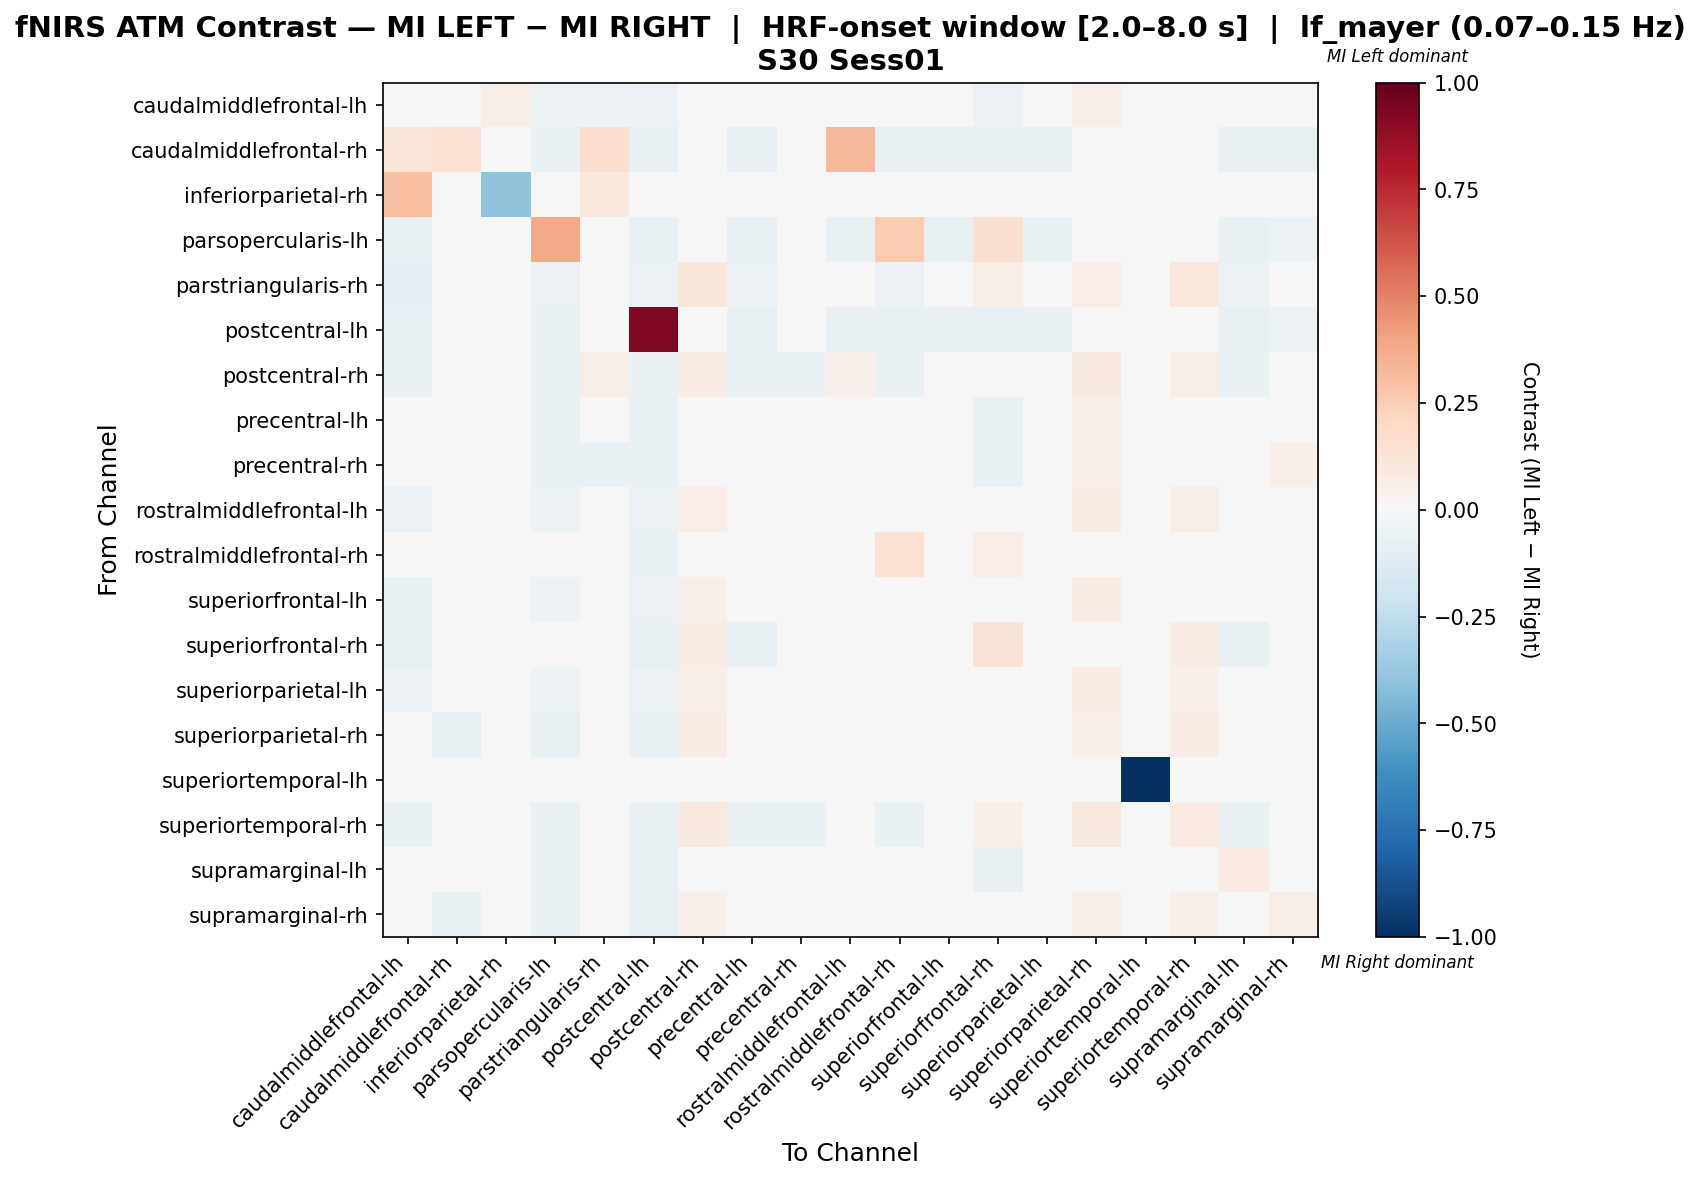

The table this chart was drawn from, first rows:
, caudalmiddlefrontal-lh, caudalmiddlefrontal-rh, inferiorparietal-rh, parsopercularis-lh, parstriangularis-rh, postcentral-lh, postcentral-rh, precentral-lh, precentral-rh, rostralmiddlefrontal-lh, rostralmiddlefrontal-rh, superiorfrontal-lh, superiorfrontal-rh, superiorparietal-lh, superiorparietal-rh, superiortemporal-lh, superiortemporal-rh, supramarginal-lh, supramarginal-rh
caudalmiddlefrontal-lh, 0.02621, -0.0283, 0.05556, -0.05164, -0.05177, -0.05634, -0.00939, 0.02686, 0.01343, 0.007825, 0.01761, -0.01069, -0.05634, -0.001304, 0.05047, 0.0, -0.01408, 0.03625, 0.04564
caudalmiddlefrontal-rh, 0.1238, 0.1333, 0.0, -0.06667, 0.1619, -0.07619, 0.0, -0.07619, -0.02857, 0.3238, -0.07619, -0.07619, -0.07619, -0.06667, -0.04762, 0.0, 0.0, -0.07619, -0.07619
inferiorparietal-rh, 0.3, 0.0, -0.4, 0.0, 0.1, 0.0, 0.0, 0.0, 0.0, 0.0, 0.0, 0.0, 0.0, 0.0, 0.0, 0.0, 0.0, 0.0, 0.0
parsopercularis-lh, -0.07362, -0.04908, 0.0, 0.3815, -0.04908, -0.07362, -0.01227, -0.07362, -0.04294, -0.07362, 0.2529, -0.07362, 0.1509, -0.06748, -0.04294, 0.0, -0.0184, -0.07362, -0.06135
parstriangularis-rh, -0.08349, -0.03253, 0.0, -0.05732, 0.04082, -0.05732, 0.1123, -0.05732, -0.04459, 0.04151, -0.05732, 0.001737, 0.05631, -0.003945, 0.06905, 0.0, 0.1059, -0.05732, 0.0236
postcentral-lh, -0.07738, -0.04762, 0.0, -0.06548, -0.04762, 0.9286, -0.0119, -0.07738, -0.04167, -0.07738, -0.07738, -0.07738, -0.07143, -0.06548, -0.04167, 0.0, -0.01786, -0.07143, -0.05952
postcentral-rh, -0.06392, 0.005848, 0.0, -0.06977, 0.05889, -0.06977, 0.0763, -0.06977, -0.06977, 0.05304, -0.06977, 0.0238, 0.04719, 0.01795, 0.0937, 0.0, 0.05889, -0.06977, 0.04692
precentral-lh, 0.01106, -0.04624, 0.0, -0.06358, -0.04624, -0.06936, -0.01156, 0.03114, 0.01988, 0.03398, 0.008122, 0.04555, -0.06936, 0.03986, 0.05437, 0.0, -0.01734, 0.03408, 0.04564
precentral-rh, 0.02137, -0.04274, 0.0, -0.06838, -0.06838, -0.06838, -0.01709, 0.03419, 0.02991, 0.03419, 0.03419, 0.03419, -0.06838, 0.03419, 0.05128, 0.0, -0.02564, 0.03419, 0.05128
rostralmiddlefrontal-lh, -0.06242, -0.03482, 0.0, -0.05263, 0.01871, -0.05742, 0.06309, -0.022, -0.009271, 0.02276, -0.03849, 0.006788, 0.01179, 0.002517, 0.07377, 0.0, 0.05831, -0.01589, 0.0352
rostralmiddlefrontal-rh, -0.02066, -0.04598, 0.0, 0.02327, -0.04598, -0.06897, -0.01149, -0.01559, -0.002392, -0.02134, 0.1459, -0.009848, 0.06617, 0.001646, 0.01923, 0.0, -0.01724, -0.004101, 0.007394
superiorfrontal-lh, -0.06671, -0.03846, 0.0, -0.05288, 0.004808, -0.05769, 0.05288, -0.01653, -0.00631, 0.02013, -0.02434, 0.01623, 0.004808, 0.009315, 0.07181, 0.0, 0.04808, -0.01082, 0.04567
superiorfrontal-rh, -0.07738, -0.04762, 0.0, -0.01502, 0.03954, -0.07143, 0.07525, -0.07738, -0.04167, 0.005188, 0.0373, -0.003986, 0.1304, 0.003331, 0.04549, 0.0, 0.07389, -0.07143, -0.004478
superiorparietal-lh, -0.05886, -0.04233, 0.0, -0.05291, 0.00959, -0.0582, 0.05721, -0.004034, -0.002579, 0.02255, -0.01237, 0.0131, 0.004299, -0.02923, 0.0713, 0.0, 0.05192, -0.008201, 0.03876
superiorparietal-rh, -0.03339, -0.07071, 0.0, -0.07071, 0.02039, -0.07071, 0.0709, -0.02593, -0.01428, 0.04123, -0.02966, 0.03377, 0.0001885, 0.03004, 0.05133, 0.0, 0.07463, -0.02593, 0.01885
superiortemporal-lh, 0.0, 0.0, 0.0, 0.0, 0.0, 0.0, 0.0, 0.0, 0.0, 0.0, 0.0, 0.0, 0.0, 0.0, 0.0, -1.0, 0.0, 0.0, 0.0
superiortemporal-rh, -0.0678, -0.01695, 0.0, -0.0678, 0.03721, -0.0678, 0.08805, -0.0678, -0.0678, 0.04806, -0.0678, 0.02976, 0.05415, 0.02367, 0.08805, 0.0, 0.0833, -0.0678, 0.03927
supramarginal-lh, 0.005952, -0.04762, 0.0, -0.06548, -0.04762, -0.07143, -0.0119, 0.03095, 0.01667, 0.03095, 0.01429, 0.03095, -0.07143, 0.03452, 0.05, 0.0, -0.01786, 0.07857, 0.04048
supramarginal-rh, -0.03595, -0.064, 0.0, -0.064, 0.01286, -0.072, 0.05286, -0.02273, -0.001163, 0.03013, -0.03154, 0.03013, -0.01914, 0.04173, 0.05332, 0.0, 0.05286, -0.01914, 0.05575
